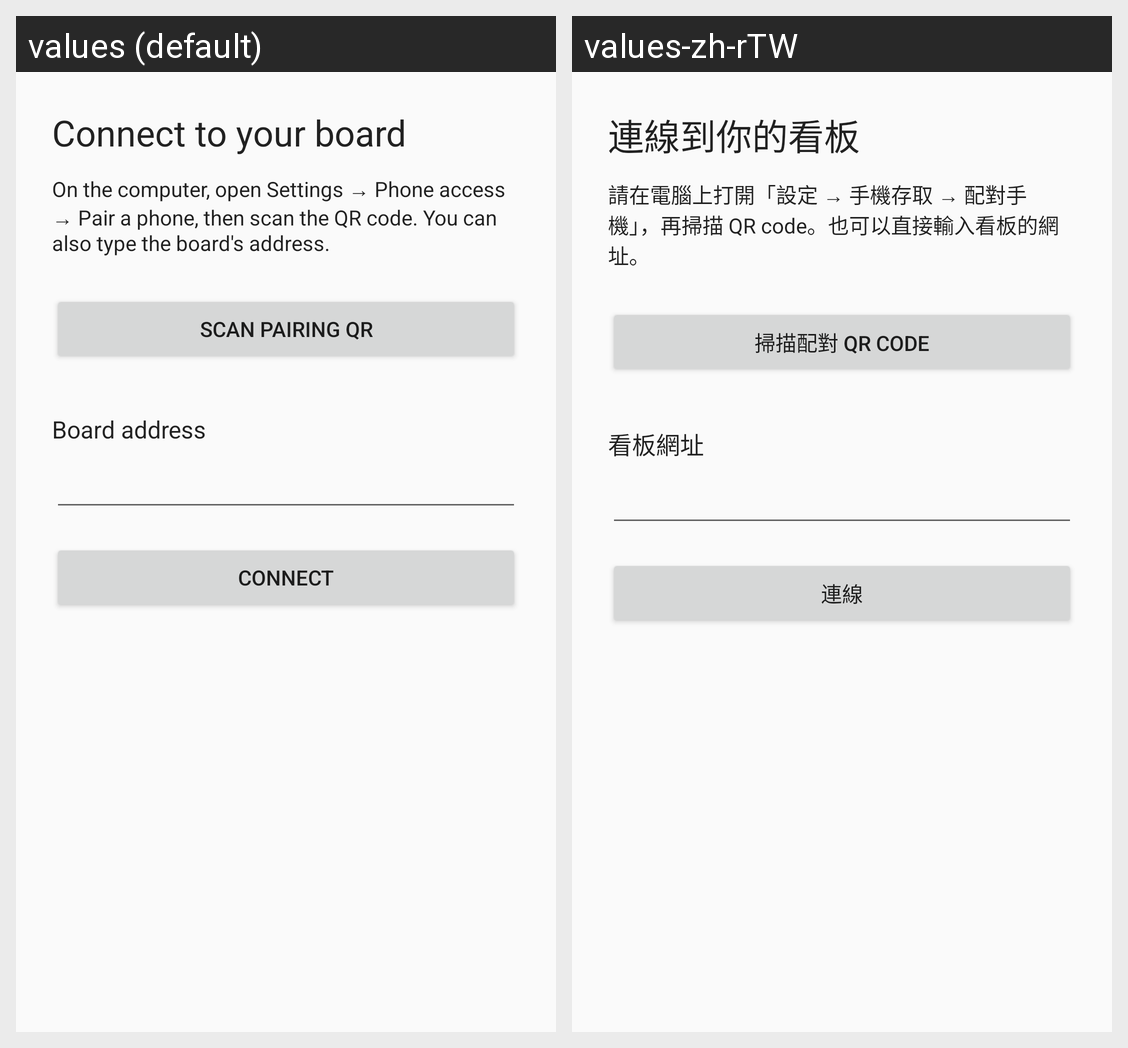

Translations of the strings shown on this Android screen, per locale in the grid:
Android screen res/layout/activity_setup.xml rendered under 2 locales, left to right: values (default), values-zh-rTW. Device: Nexus 5 (rendered at 1080×1920; each locale shown at half size, 540×960, under a caption strip naming it); theme Theme.Harnessboard.
Strings drawn on this screen, with the default value and each locale's value (text and hints the layout hard-codes, and strings that could not be matched under every locale, appear in the picture but are not listed):

setup_title
  values: Connect to your board
  values-zh-rTW: 連線到你的看板

setup_intro
  values: On the computer, open Settings → Phone access → Pair a phone, then scan the QR code. You can also type the board's address.
  values-zh-rTW: 請在電腦上打開「設定 → 手機存取 → 配對手機」，再掃描 QR code。也可以直接輸入看板的網址。

setup_scan
  values: Scan pairing QR
  values-zh-rTW: 掃描配對 QR code

setup_address_label
  values: Board address
  values-zh-rTW: 看板網址

setup_connect
  values: Connect
  values-zh-rTW: 連線
